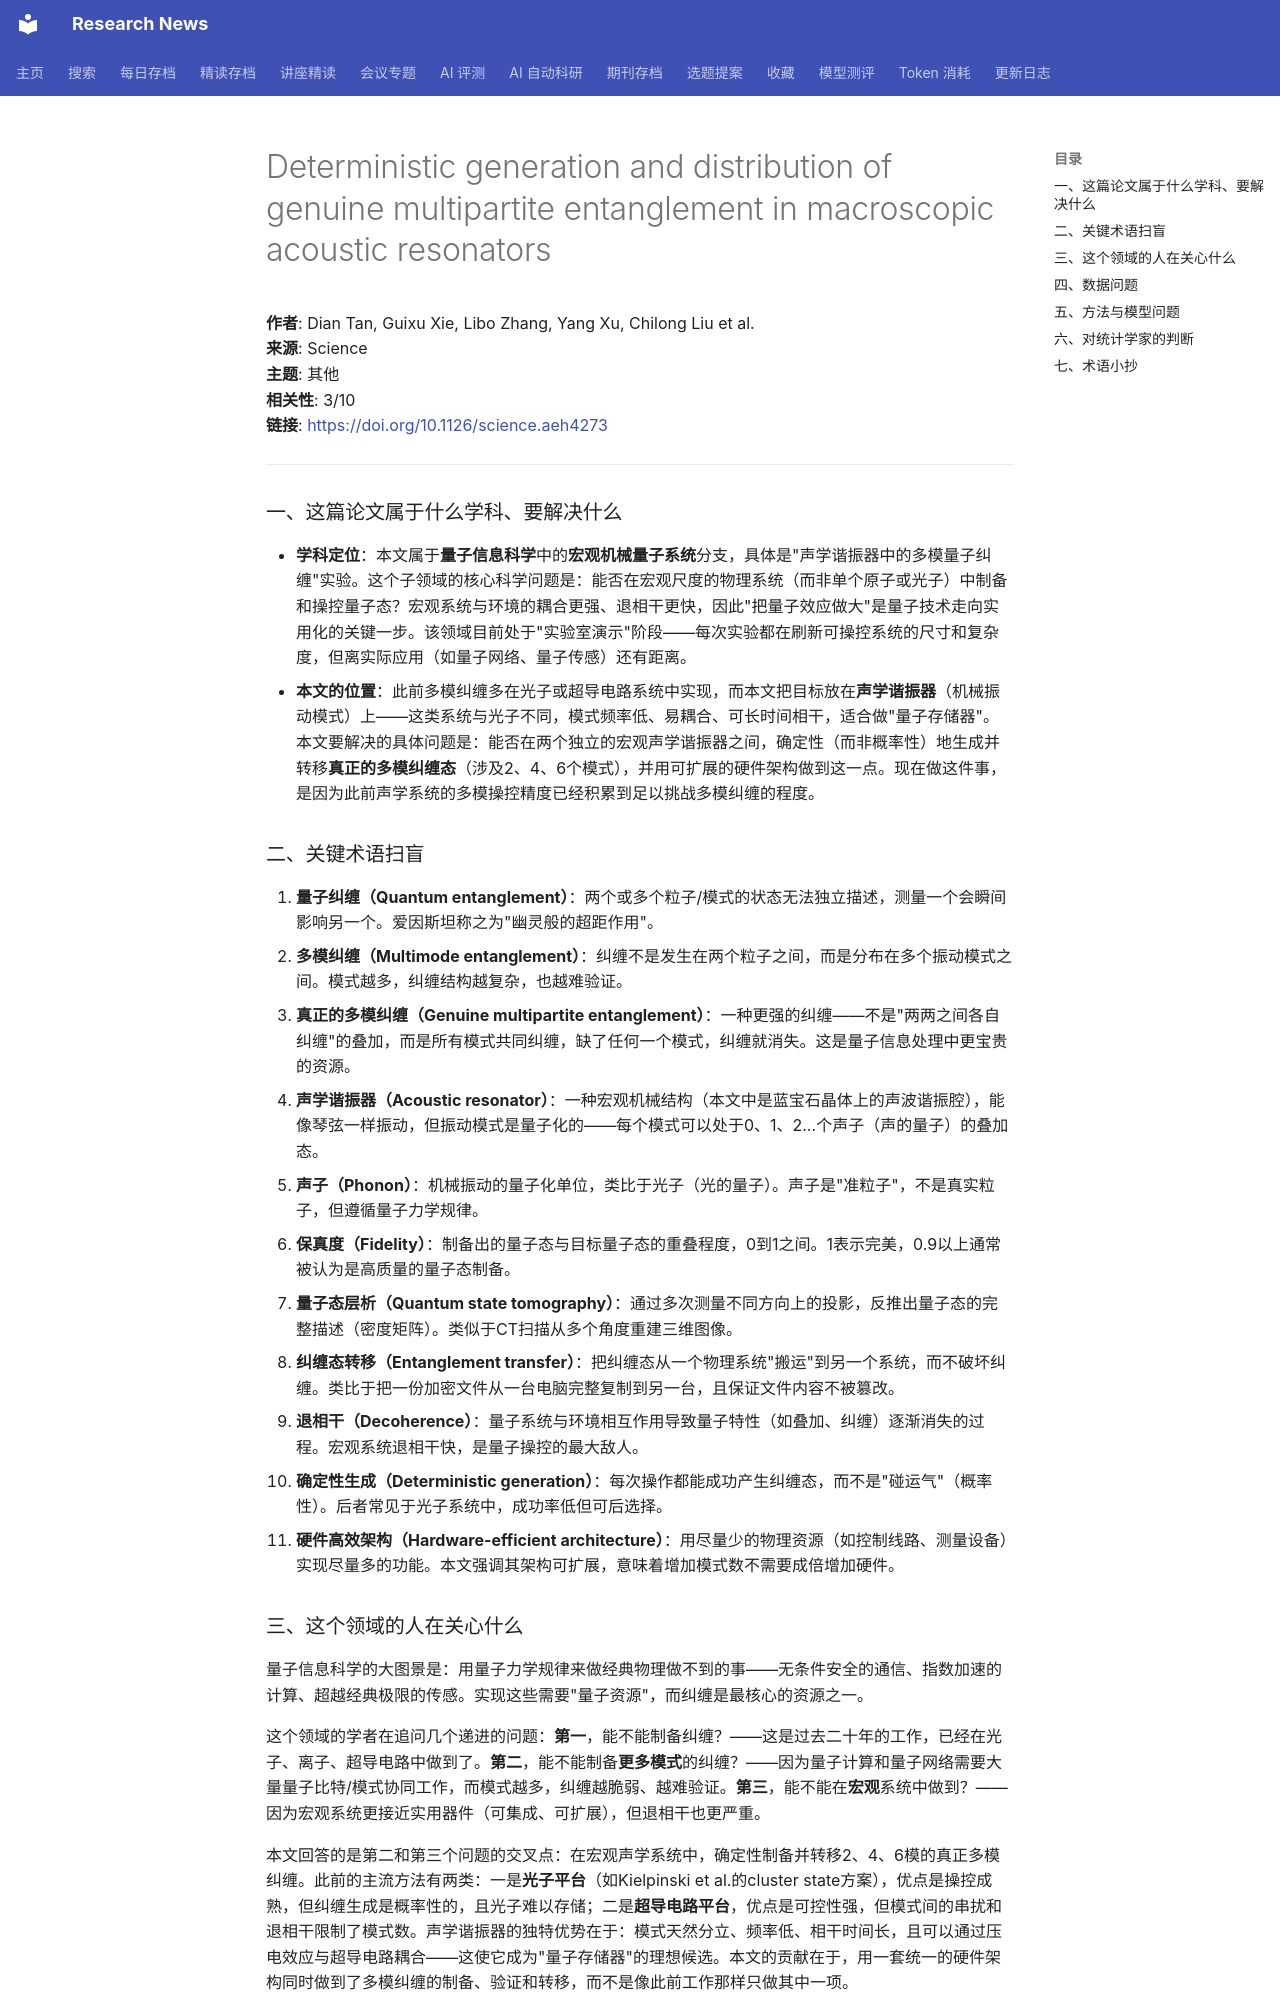

repository: cxy0714/research-news · page: deep_reads/2026-10-16-10.1126_science.aeh4273/index.html · generator: mkdocs

# Deterministic generation and distribution of genuine multipartite entanglement in macroscopic acoustic resonators

**作者**: Dian Tan, Guixu Xie, Libo Zhang, Yang Xu, Chilong Liu et al.  
**来源**: Science  
**主题**: 其他  
**相关性**: 3/10  
**链接**: <https://doi.org/10.1126/science.aeh4273>

---

### 一、这篇论文属于什么学科、要解决什么

- **学科定位**：本文属于**量子信息科学**中的**宏观机械量子系统**分支，具体是"声学谐振器中的多模量子纠缠"实验。这个子领域的核心科学问题是：能否在宏观尺度的物理系统（而非单个原子或光子）中制备和操控量子态？宏观系统与环境的耦合更强、退相干更快，因此"把量子效应做大"是量子技术走向实用化的关键一步。该领域目前处于"实验室演示"阶段——每次实验都在刷新可操控系统的尺寸和复杂度，但离实际应用（如量子网络、量子传感）还有距离。
- **本文的位置**：此前多模纠缠多在光子或超导电路系统中实现，而本文把目标放在**声学谐振器**（机械振动模式）上——这类系统与光子不同，模式频率低、易耦合、可长时间相干，适合做"量子存储器"。本文要解决的具体问题是：能否在两个独立的宏观声学谐振器之间，确定性（而非概率性）地生成并转移**真正的多模纠缠态**（涉及2、4、6个模式），并用可扩展的硬件架构做到这一点。现在做这件事，是因为此前声学系统的多模操控精度已经积累到足以挑战多模纠缠的程度。

### 二、关键术语扫盲

1. **量子纠缠（Quantum entanglement）**：两个或多个粒子/模式的状态无法独立描述，测量一个会瞬间影响另一个。爱因斯坦称之为"幽灵般的超距作用"。
2. **多模纠缠（Multimode entanglement）**：纠缠不是发生在两个粒子之间，而是分布在多个振动模式之间。模式越多，纠缠结构越复杂，也越难验证。
3. **真正的多模纠缠（Genuine multipartite entanglement）**：一种更强的纠缠——不是"两两之间各自纠缠"的叠加，而是所有模式共同纠缠，缺了任何一个模式，纠缠就消失。这是量子信息处理中更宝贵的资源。
4. **声学谐振器（Acoustic resonator）**：一种宏观机械结构（本文中是蓝宝石晶体上的声波谐振腔），能像琴弦一样振动，但振动模式是量子化的——每个模式可以处于0、1、2…个声子（声的量子）的叠加态。
5. **声子（Phonon）**：机械振动的量子化单位，类比于光子（光的量子）。声子是"准粒子"，不是真实粒子，但遵循量子力学规律。
6. **保真度（Fidelity）**：制备出的量子态与目标量子态的重叠程度，0到1之间。1表示完美，0.9以上通常被认为是高质量的量子态制备。
7. **量子态层析（Quantum state tomography）**：通过多次测量不同方向上的投影，反推出量子态的完整描述（密度矩阵）。类似于CT扫描从多个角度重建三维图像。
8. **纠缠态转移（Entanglement transfer）**：把纠缠态从一个物理系统"搬运"到另一个系统，而不破坏纠缠。类比于把一份加密文件从一台电脑完整复制到另一台，且保证文件内容不被篡改。
9. **退相干（Decoherence）**：量子系统与环境相互作用导致量子特性（如叠加、纠缠）逐渐消失的过程。宏观系统退相干快，是量子操控的最大敌人。
10. **确定性生成（Deterministic generation）**：每次操作都能成功产生纠缠态，而不是"碰运气"（概率性）。后者常见于光子系统中，成功率低但可后选择。
11. **硬件高效架构（Hardware-efficient architecture）**：用尽量少的物理资源（如控制线路、测量设备）实现尽量多的功能。本文强调其架构可扩展，意味着增加模式数不需要成倍增加硬件。

### 三、这个领域的人在关心什么

量子信息科学的大图景是：用量子力学规律来做经典物理做不到的事——无条件安全的通信、指数加速的计算、超越经典极限的传感。实现这些需要"量子资源"，而纠缠是最核心的资源之一。

这个领域的学者在追问几个递进的问题：**第一**，能不能制备纠缠？——这是过去二十年的工作，已经在光子、离子、超导电路中做到了。**第二**，能不能制备**更多模式**的纠缠？——因为量子计算和量子网络需要大量量子比特/模式协同工作，而模式越多，纠缠越脆弱、越难验证。**第三**，能不能在**宏观**系统中做到？——因为宏观系统更接近实用器件（可集成、可扩展），但退相干也更严重。

本文回答的是第二和第三个问题的交叉点：在宏观声学系统中，确定性制备并转移2、4、6模的真正多模纠缠。此前的主流方法有两类：一是**光子平台**（如Kielpinski et al.的cluster state方案），优点是操控成熟，但纠缠生成是概率性的，且光子难以存储；二是**超导电路平台**，优点是可控性强，但模式间的串扰和退相干限制了模式数。声学谐振器的独特优势在于：模式天然分立、频率低、相干时间长，且可以通过压电效应与超导电路耦合——这使它成为"量子存储器"的理想候选。本文的贡献在于，用一套统一的硬件架构同时做到了多模纠缠的制备、验证和转移，而不是像此前工作那样只做其中一项。
